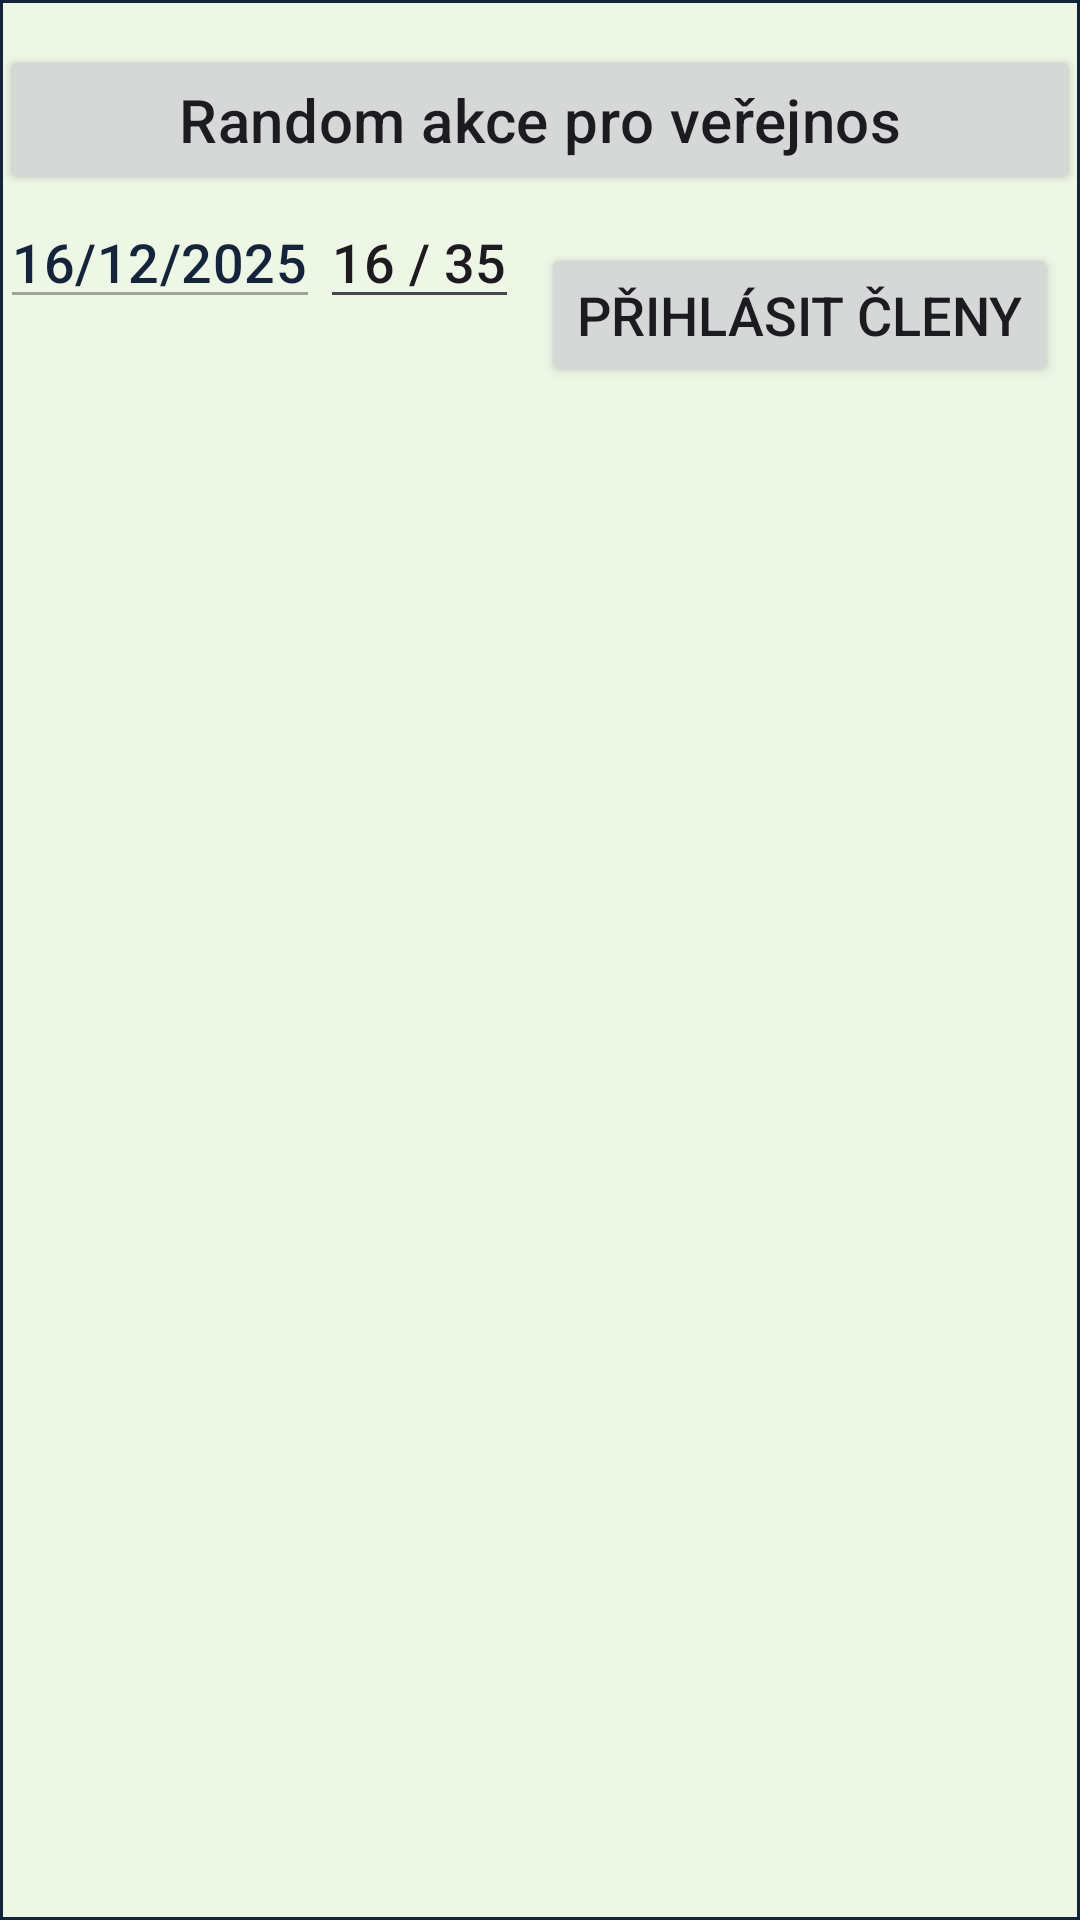

Layout XML and referenced resources for this Android screen:
<!-- AndroidManifest.xml: application theme Theme.LitomiciSystem -->
<!-- res/layout/fragment_item.xml -->
<?xml version="1.0" encoding="utf-8"?>
<androidx.constraintlayout.widget.ConstraintLayout
    xmlns:android="http://schemas.android.com/apk/res/android"
    xmlns:app="http://schemas.android.com/apk/res-auto"
    xmlns:tools="http://schemas.android.com/tools"
    android:layout_width="match_parent"
    android:layout_height="wrap_content"
    android:paddingTop="15dp"
    android:paddingBottom="15dp"
    android:background="@drawable/eventitem"
    >

    <Button
        android:id="@+id/event_name"
        android:layout_width="match_parent"
        android:layout_height="50dp"
        android:layout_margin="@dimen/text_margin"
        android:text="Random akce pro veřejnos"
        android:textSize="20sp"
        android:textAppearance="?attr/textAppearanceListItem"
        app:layout_constraintEnd_toEndOf="parent"
        app:layout_constraintStart_toStartOf="parent"
        app:layout_constraintTop_toTopOf="parent" />

    <EditText
        android:id="@+id/event_date"
        android:layout_width="wrap_content"
        android:layout_height="wrap_content"
        android:layout_margin="@dimen/text_margin"
        android:enabled="false"
        android:textColor="@color/BGblue"
        android:text="16/12/2025"
        android:textSize="18sp"
        android:textAppearance="?attr/textAppearanceListItem"
        app:layout_constraintStart_toStartOf="parent"
        app:layout_constraintTop_toBottomOf="@+id/event_name" />

    <EditText
        android:id="@+id/event_capacity"
        android:layout_width="wrap_content"
        android:layout_height="wrap_content"
        android:layout_margin="@dimen/text_margin"
        android:text="16 / 35"
        android:textSize="18sp"
        android:textAppearance="?attr/textAppearanceListItem"
        app:layout_constraintStart_toEndOf="@+id/event_date"
        app:layout_constraintTop_toBottomOf="@+id/event_name" />

    <Button
        android:id="@+id/event_signup"
        android:layout_width="wrap_content"
        android:layout_height="wrap_content"
        android:layout_marginTop="16dp"
        android:text="Přihlásit členy"
        android:textSize="18sp"
        app:layout_constraintEnd_toEndOf="parent"
        app:layout_constraintStart_toEndOf="@+id/event_capacity"
        app:layout_constraintTop_toBottomOf="@+id/event_name"/>

</androidx.constraintlayout.widget.ConstraintLayout>
<!-- resources referenced by this layout -->
<resources>
  <color name="BGblue">#13243b</color>
  <!-- drawable eventitem (drawable) -->
  <shape xmlns:android="http://schemas.android.com/apk/res/android">
      
      <solid android:color="@color/BGfog" />
  
  
      
      <stroke
          android:width="3px"
          android:color="@color/BGblue" />
  </shape>
  <style name="Theme.LitomiciSystem" parent="Base.Theme.LitomiciSystem" />
  <color name="BGfog">#eef7e6</color>
  <style name="Base.Theme.LitomiciSystem" parent="Theme.Material3.DayNight.NoActionBar">
          
          
      </style>
</resources>
